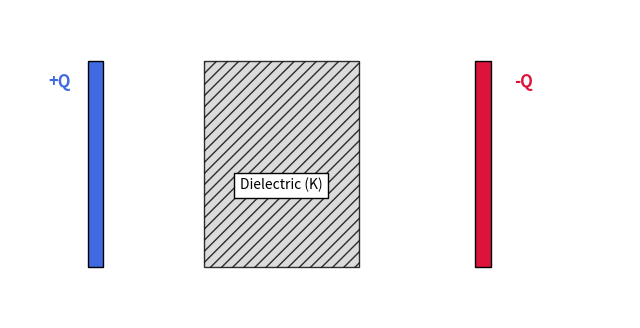
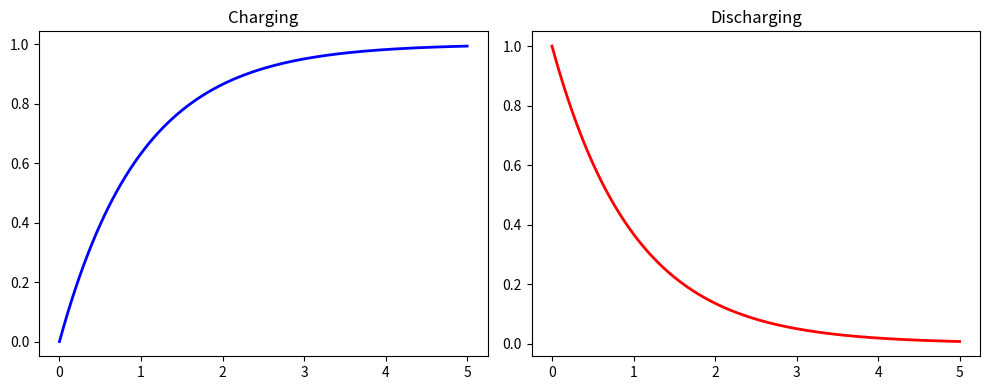

Python code for these plots, in order:
import os
import numpy as np
import matplotlib.pyplot as plt
import matplotlib.patches as patches

# --- 1. Generate Diagrams ---
print("Generating Diagrams...")

# Diagram 1: Capacitor
fig, ax = plt.subplots(figsize=(8, 4))
ax.add_patch(patches.Rectangle((1, 1), 0.2, 4, color='royalblue', ec='black'))
ax.add_patch(patches.Rectangle((6, 1), 0.2, 4, color='crimson', ec='black'))
ax.add_patch(patches.Rectangle((2.5, 1), 2, 4, color='lightgray', alpha=0.8, hatch='///', ec='black'))
ax.text(0.5, 4.5, '+Q', fontsize=12, color='royalblue', fontweight='bold')
ax.text(6.5, 4.5, '-Q', fontsize=12, color='crimson', fontweight='bold')
ax.text(3.5, 2.5, 'Dielectric (K)', ha='center', fontsize=10, bbox=dict(facecolor='white'))
ax.axis('off')
plt.xlim(0, 8)
plt.ylim(0, 6)
plt.savefig('ppc_diagram.png', dpi=300, bbox_inches='tight')
plt.close()

# Diagram 2: RC Circuit
t = np.linspace(0, 5, 200)
fig, axs = plt.subplots(1, 2, figsize=(10, 4))
axs[0].plot(t, 1 - np.exp(-t), 'b', lw=2)
axs[0].set_title('Charging')
axs[1].plot(t, np.exp(-t), 'r', lw=2)
axs[1].set_title('Discharging')
plt.tight_layout()
plt.savefig('rc_graph.png', dpi=300, bbox_inches='tight')
plt.close()

# --- 2. Create Markdown Content ---
markdown_content = r"""
---
title: "Capacitors: Masterclass Notes"
author: "Generated via GitHub Actions"
geometry: margin=1in
header-includes:
 - \usepackage{amsmath}
---

# 1. Capacitance & Dielectrics
$$C = \frac{Q}{V}$$
For Parallel Plate Capacitor:
$$C = \frac{\epsilon_0 A}{d}$$

### Effect of Dielectric
![Dielectric Diagram](ppc_diagram.png)

When a dielectric slab ($K$) is inserted:
*   **Capacitance:** Increases ($KC_0$)
*   **Field:** Decreases ($E_0/K$)

# 2. RC Circuits
Time constant $\tau = RC$.

![RC Graphs](rc_graph.png)

### Charging Equation
$$q(t) = Q_{max}(1 - e^{-t/\tau})$$

### Discharging Equation
$$q(t) = q_0 e^{-t/\tau}$$

# 3. Exam Cheat Sheet (Battery Connected vs Disconnected)

| Quantity | Battery Removed | Battery Connected |
| :--- | :--- | :--- |
| **C** | Increases ($K$) | Increases ($K$) |
| **V** | Decreases ($1/K$) | Constant |
| **U** | Decreases ($1/K$) | Increases ($K$) |
"""

with open('notes.md', 'w', encoding='utf-8') as f:
    f.write(markdown_content)

print("Markdown file created successfully!")
